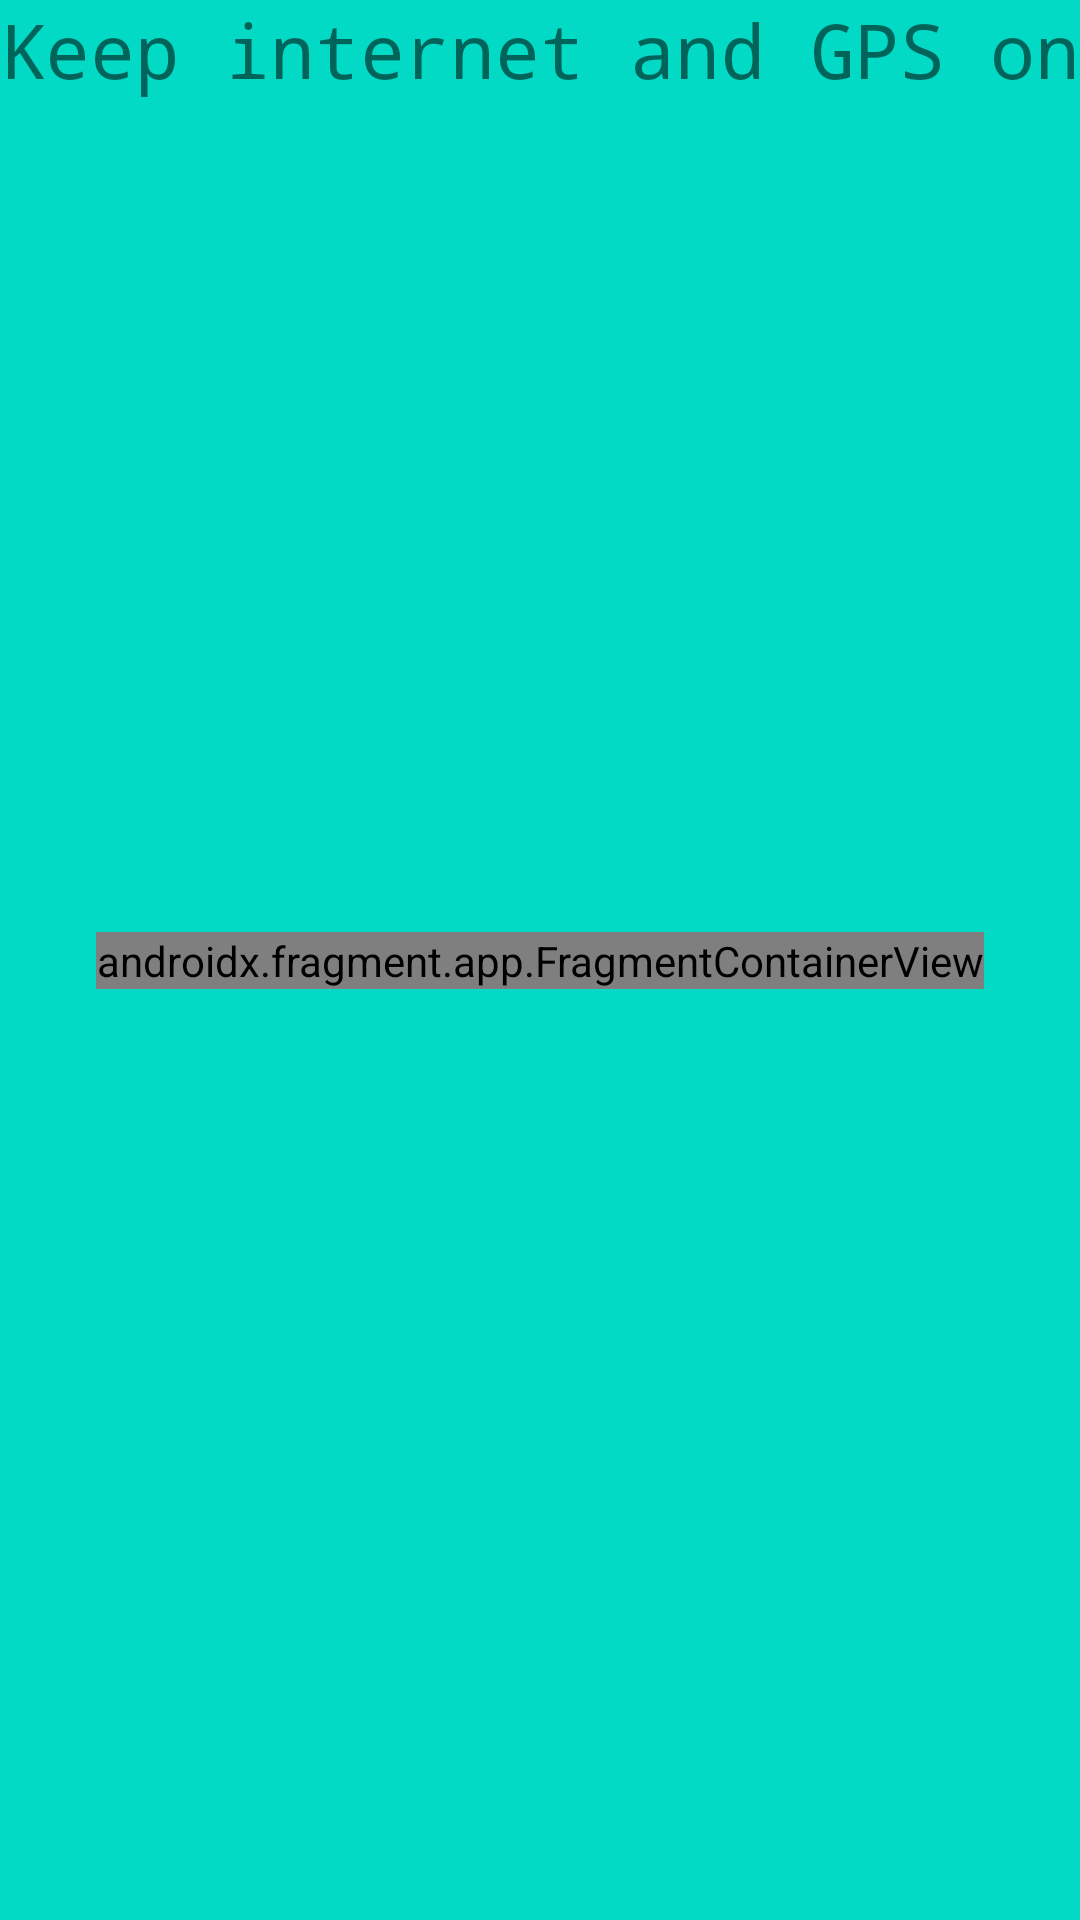

Reconstruct the res/layout file that produces this screen, plus the resources it refers to.
<!-- AndroidManifest.xml: application theme Theme.CoWINNER -->
<!-- res/layout/activity_centers_by_location.xml -->
<?xml version="1.0" encoding="utf-8"?>
<androidx.constraintlayout.widget.ConstraintLayout xmlns:android="http://schemas.android.com/apk/res/android"
    xmlns:app="http://schemas.android.com/apk/res-auto"
    xmlns:tools="http://schemas.android.com/tools"
    android:layout_width="match_parent"
    android:layout_height="match_parent"
    android:background="@color/teal_200"
    tools:context=".centerlocator.CentersByLocationActivity">

    <androidx.fragment.app.FragmentContainerView
        android:id="@+id/fragmentContainerView"
        android:name="com.NikhilGupta.co_winner.centerlocator.MapsFragment"
        android:layout_width="wrap_content"
        android:layout_height="wrap_content"
        app:layout_constraintBottom_toBottomOf="parent"
        app:layout_constraintEnd_toEndOf="parent"
        app:layout_constraintHorizontal_bias="0.5"
        app:layout_constraintStart_toStartOf="parent"
        app:layout_constraintTop_toTopOf="parent" />

    <TextView
        android:id="@+id/noData"
        android:layout_width="wrap_content"
        android:layout_height="wrap_content"
        android:layout_marginTop="16dp"
        android:fontFamily="monospace"
        android:text="Keep internet and GPS on"
        android:textAlignment="center"
        android:textSize="25sp"
        android:visibility="visible"
        app:layout_constraintBottom_toBottomOf="@+id/recyclerView"
        app:layout_constraintEnd_toEndOf="parent"
        app:layout_constraintStart_toStartOf="parent"
        app:layout_constraintTop_toTopOf="@id/recyclerView" />

    <androidx.recyclerview.widget.RecyclerView
        android:id="@+id/recyclerView"
        android:layout_width="match_parent"
        android:layout_height="wrap_content"
        android:clipToPadding="false"
        android:orientation="horizontal"
        android:padding="8dp"
        app:layoutManager="androidx.recyclerview.widget.LinearLayoutManager"
        app:layout_constraintEnd_toEndOf="parent"
        app:layout_constraintStart_toStartOf="parent"
        app:layout_constraintTop_toTopOf="parent"
        app:reverseLayout="false"
        tools:listitem="@layout/view_centers" />

    <FrameLayout
        android:id="@+id/network_status"
        android:layout_width="match_parent"
        android:layout_height="20dp"
        android:background="@color/teal_200"
        android:visibility="gone"
        app:layout_constraintBottom_toBottomOf="parent"
        app:layout_constraintEnd_toEndOf="parent"
        app:layout_constraintStart_toStartOf="parent">

        <TextView
            android:id="@+id/network_label"
            android:layout_width="wrap_content"
            android:layout_height="wrap_content"
            android:layout_gravity="center"
            android:text="@string/back_online"
            android:textColor="@color/white" />
    </FrameLayout>

</androidx.constraintlayout.widget.ConstraintLayout>
<!-- res/layout/view_centers.xml (included above) -->
<?xml version="1.0" encoding="utf-8"?>
<androidx.cardview.widget.CardView xmlns:android="http://schemas.android.com/apk/res/android"
    xmlns:app="http://schemas.android.com/apk/res-auto"
    xmlns:tools="http://schemas.android.com/tools"
    android:layout_width="wrap_content"
    android:layout_height="152dp"
    android:layout_marginHorizontal="8dp"
    android:layout_marginVertical="4dp"
    android:clickable="true"
    android:foreground="?android:attr/selectableItemBackground"
    app:cardCornerRadius="18dp"
    app:layout_constraintBottom_toBottomOf="parent"
    app:layout_constraintEnd_toEndOf="parent"
    app:layout_constraintHorizontal_bias="0.5"
    app:layout_constraintStart_toStartOf="parent"
    app:layout_constraintTop_toTopOf="parent"
    android:focusable="true">

    <androidx.constraintlayout.widget.ConstraintLayout
        android:layout_width="match_parent"
        android:layout_height="match_parent">

        <TextView
            android:id="@+id/name"
            android:layout_width="0dp"
            android:layout_height="wrap_content"
            android:layout_marginStart="24dp"
            android:layout_marginTop="16dp"
            android:layout_marginEnd="24dp"
            android:textColor="@color/teal_200"
            android:textSize="20sp"
            app:layout_constraintEnd_toEndOf="parent"
            app:layout_constraintHorizontal_bias="0.0"
            app:layout_constraintStart_toStartOf="parent"
            app:layout_constraintTop_toTopOf="parent"
            tools:text="Center Name" />

        
        
        
        
        
        
        

        
        
        
        
        
        
        

        <TextView
            android:id="@+id/address"
            android:layout_width="200dp"
            android:layout_height="39dp"
            android:layout_marginTop="8dp"
            app:layout_constraintEnd_toEndOf="@+id/pincode"
            app:layout_constraintHorizontal_bias="0.0"
            app:layout_constraintStart_toStartOf="@+id/name"
            app:layout_constraintTop_toBottomOf="@+id/name"
            tools:text="Sector 6 PKL, Panchkula, Haryana, 134109" />

        <TextView
            android:id="@+id/state"
            android:layout_width="wrap_content"
            android:layout_height="wrap_content"
            android:visibility="gone"
            app:layout_constraintBottom_toBottomOf="@+id/address"
            tools:layout_editor_absoluteX="107dp"
            tools:text="State Name" />

        <TextView
            android:id="@+id/pincode"
            android:layout_width="wrap_content"
            android:layout_height="wrap_content"
            android:layout_marginEnd="24dp"
            android:layout_marginBottom="16dp"
            android:text="More..."
            android:textColor="@color/teal_200"
            app:layout_constraintBottom_toBottomOf="parent"
            app:layout_constraintEnd_toEndOf="parent" />

    </androidx.constraintlayout.widget.ConstraintLayout>
</androidx.cardview.widget.CardView>
<!-- resources referenced by this layout -->
<resources>
  <color name="teal_200">#FF03DAC5</color>
  <color name="white">#FFFFFFFF</color>
  <style name="Theme.CoWINNER" parent="Theme.MaterialComponents.DayNight.DarkActionBar">
          
          <item name="colorPrimary">@color/purple_500</item>
          <item name="colorPrimaryVariant">@color/purple_700</item>
          <item name="colorOnPrimary">@color/white</item>
          
          <item name="colorSecondary">@color/teal_200</item>
          <item name="colorSecondaryVariant">@color/teal_700</item>
          <item name="colorOnSecondary">@color/black</item>
          
          <item name="android:statusBarColor" tools:targetApi="l">?attr/colorPrimaryVariant</item>
          
      </style>
  <color name="purple_500">#FF6200EE</color>
  <color name="purple_700">#FF3700B3</color>
  <color name="teal_700">#FF018786</color>
  <color name="black">#FF000000</color>
</resources>
